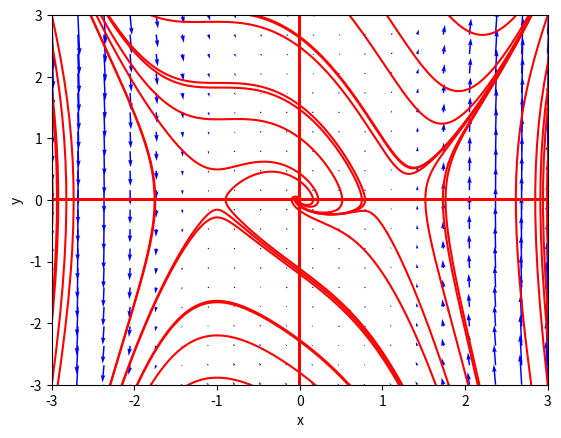
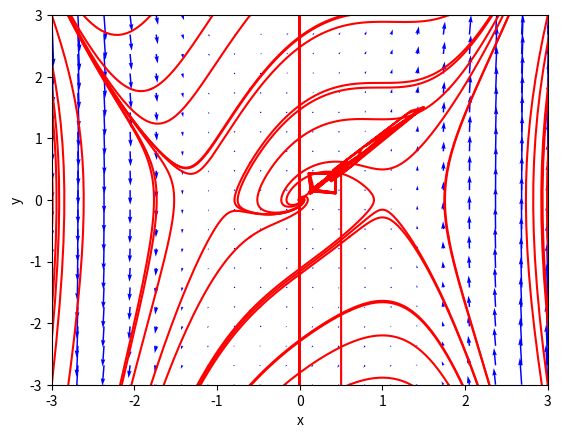

These charts were generated, in order, by the following Python code:
from sympy import *
from sympy.abc import x,y,t
#para poder graficar
import matplotlib.pyplot as plt
import numpy as np
from scipy.integrate import odeint
import pylab as pl


#sistema 2D no lineal
def dx_dt(x,t):
    return [x[1],-x[0]+x[0]**3-(1+x[0])*x[1]]
#trayectorias en tiempo hacia adelante
ts=np.linspace(0,10,500)
ic=np.linspace(-3,3,6)
for r in ic:
    for s in ic:
        x0=[r,s]
        xs=odeint(dx_dt,x0,ts)
        plt.plot(xs[:,0],xs[:,1],"r-")
#trayectorias en tiempo hacia atras
ts=np.linspace(0,-10,500)
ic=np.linspace(-3,3,6)
for r in ic:
    for s in ic:
        x0=[r,s]
        xs=odeint(dx_dt,x0,ts)
        plt.plot(xs[:,0],xs[:,1],"r-")
#etiquetas de ejes y estilo de letra
plt.xlabel('x',fontsize=10)
plt.ylabel('y',fontsize=10)
plt.tick_params(labelsize=10)
plt.xlim(-3,3)
plt.ylim(-3,3)
#campo vectorial
X,Y=np.mgrid[-3:3:20j,-3:3:20j]
u=Y
v=-X+(3*X**3)-(1-X)*Y
pl.quiver(X,Y,u,v,color='b')
plt.show()


#sistema 2D no lineal
def dx1_dt(x,t):
    return [x[1],-x[0]+x[0]**3-(-1+x[0])*x[1]]
#trayectorias en tiempo hacia adelante
ts=np.linspace(0,10,500)
ic=np.linspace(-3,3,6)
for r in ic:
    for s in ic:
        x0=[r,s]
        xs=odeint(dx1_dt,x0,ts)
        plt.plot(xs[:,0],xs[:,1],"r-")
#trayectorias en tiempo hacia atras
ts=np.linspace(0,-10,500)
ic=np.linspace(-3,3,6)
for r in ic:
    for s in ic:
        x0=[r,s]
        xs=odeint(dx1_dt,x0,ts)
        plt.plot(xs[:,0],xs[:,1],"r-")
#etiquetas de ejes y estilo de letra
plt.xlabel('x',fontsize=10)
plt.ylabel('y',fontsize=10)
plt.tick_params(labelsize=10)
plt.xlim(-3,3)
plt.ylim(-3,3)
#campo vectorial
X,Y=np.mgrid[-3:3:20j,-3:3:20j]
u=Y
v=-X+(3*X**3)-(-1-X)*Y
pl.quiver(X,Y,u,v,color='b')
plt.show()
